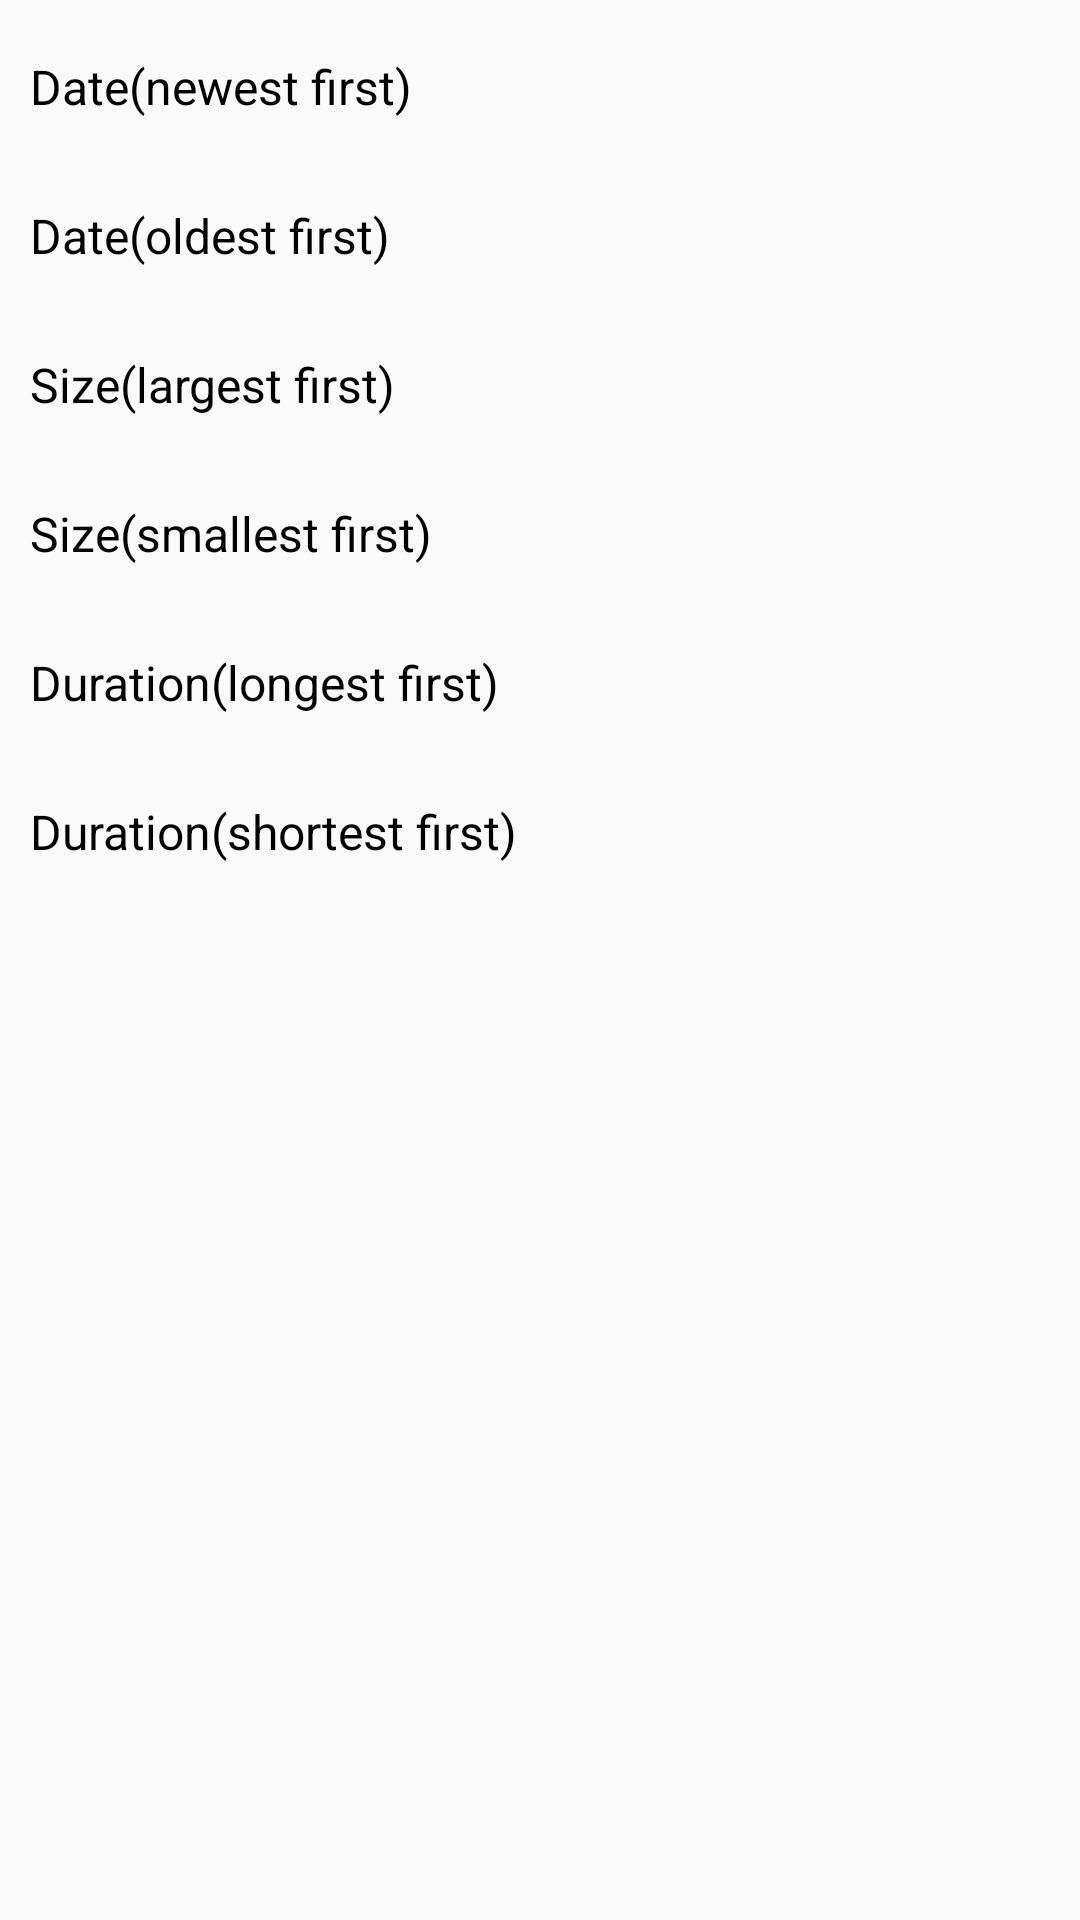

Write the Android layout XML for this screen, with the resource values it uses.
<!-- AndroidManifest.xml: application theme AppTheme -->
<!-- res/layout/sort_sheet_dialog.xml -->
<?xml version="1.0" encoding="utf-8"?>
<LinearLayout xmlns:android="http://schemas.android.com/apk/res/android"
    xmlns:tools="http://schemas.android.com/tools"
    android:layout_width="match_parent"
    android:layout_height="wrap_content"
    android:orientation="vertical"
    android:paddingBottom="8dp"
    tools:context=".custom_dialog.SortSheetDialog">

    <TextView
        android:id="@+id/tv_date_new"
        android:text="Date(newest first)"
        android:layout_marginTop="8dp"
        android:textSize="16sp"
        android:drawablePadding="24dp"
        android:padding="10dp"
        android:textColor="@android:color/black"
        android:layout_width="match_parent"
        android:layout_height="wrap_content" />
    <TextView
        android:id="@+id/tv_date_old"
        android:text="Date(oldest first)"
        android:layout_marginTop="8dp"
        android:textSize="16sp"
        android:padding="10dp"
        android:drawablePadding="24dp"
        android:textColor="@android:color/black"
        android:layout_width="match_parent"
        android:layout_height="wrap_content" />

    <TextView
        android:id="@+id/tv_size_large"
        android:text="Size(largest first)"
        android:layout_marginTop="8dp"
        android:textSize="16sp"
        android:padding="10dp"
        android:drawablePadding="24dp"
        android:textColor="@android:color/black"
        android:layout_width="match_parent"
        android:layout_height="wrap_content" />
    <TextView
        android:id="@+id/tv_size_small"
        android:text="Size(smallest first)"
        android:layout_marginTop="8dp"
        android:textSize="16sp"
        android:padding="10dp"
        android:drawablePadding="24dp"
        android:textColor="@android:color/black"
        android:layout_width="match_parent"
        android:layout_height="wrap_content" />

    <TextView
        android:id="@+id/tv_duration_large"
        android:text="Duration(longest first)"
        android:layout_marginTop="8dp"
        android:textSize="16sp"
        android:padding="10dp"
        android:drawablePadding="24dp"
        android:textColor="@android:color/black"
        android:layout_width="match_parent"
        android:layout_height="wrap_content" />
    <TextView
        android:id="@+id/tv_duration_short"
        android:text="Duration(shortest first)"
        android:layout_marginTop="8dp"
        android:textSize="16sp"
        android:padding="10dp"
        android:drawablePadding="24dp"
        android:textColor="@android:color/black"
        android:layout_width="match_parent"
        android:layout_height="wrap_content" />

</LinearLayout>
<!-- resources referenced by this layout -->
<resources>
  <style name="AppTheme" parent="Theme.AppCompat.Light.NoActionBar">
          
          <item name="colorPrimary">@color/colorPrimary</item>
          <item name="colorPrimaryDark">@color/colorPrimaryDark</item>
          <item name="colorAccent">@color/colorAccent</item>
      </style>
  <color name="colorPrimary">#ff0000</color>
  <color name="colorPrimaryDark">#B30000</color>
  <color name="colorAccent">#03DAC5</color>
</resources>
